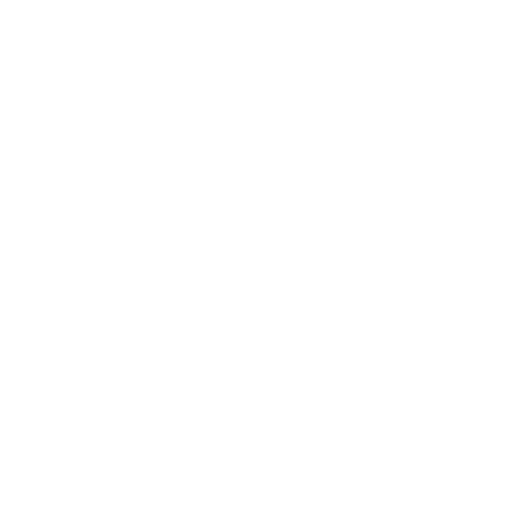
t = 0.00 s
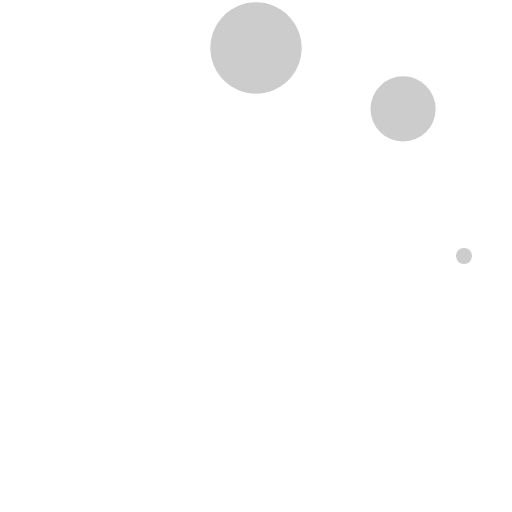
t = 0.29 s
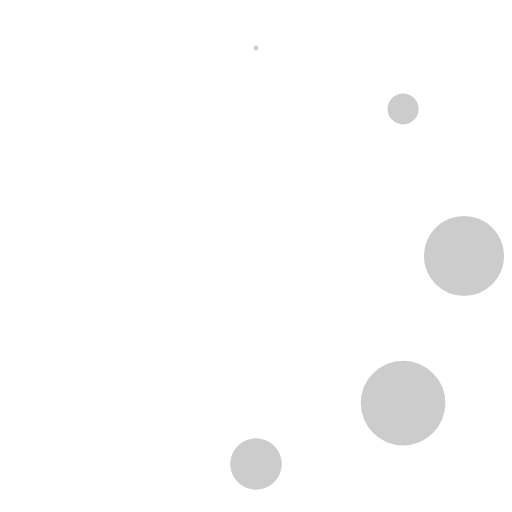
t = 0.63 s
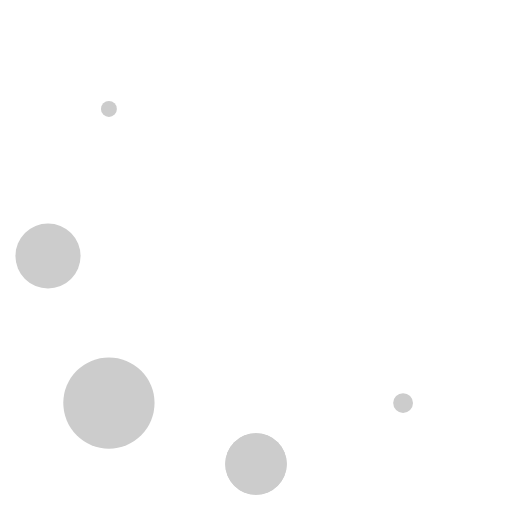
t = 0.92 s
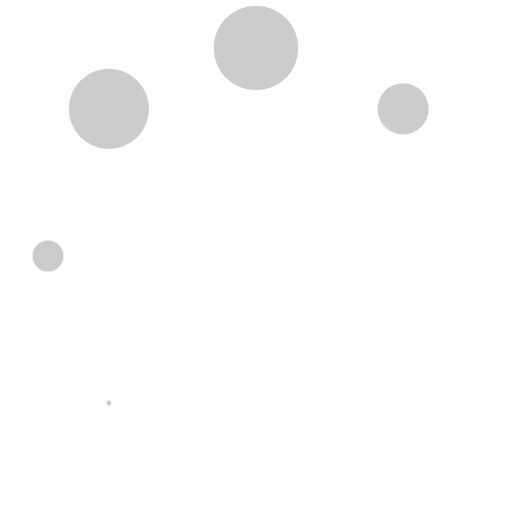
t = 1.25 s
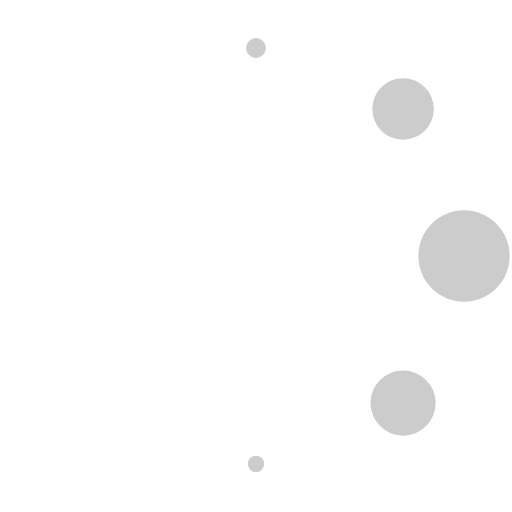
t = 1.54 s

The animated SVG that drew these frames (rendered in a browser with its animation timeline set to each time). Animation: 9 SMIL elements (animate=9); one cycle of 1.88 s, repeats indefinitely.

<svg xmlns="http://www.w3.org/2000/svg" viewBox="0 0 32 32" width="64" height="64" fill="#CCC">
  <circle cx="16" cy="3" r="0">
    <animate attributeName="r" values="0;3;0;0" dur="1s" repeatCount="indefinite" begin="0" keySplines="0.2 0.2 0.4 0.8;0.2 0.2 0.4 0.8;0.2 0.2 0.4 0.8" calcMode="spline" />
  </circle>
  <circle transform="rotate(45 16 16)" cx="16" cy="3" r="0">
    <animate attributeName="r" values="0;3;0;0" dur="1s" repeatCount="indefinite" begin="0.125s" keySplines="0.2 0.2 0.4 0.8;0.2 0.2 0.4 0.8;0.2 0.2 0.4 0.8" calcMode="spline" />
  </circle>
  <circle transform="rotate(90 16 16)" cx="16" cy="3" r="0">
    <animate attributeName="r" values="0;3;0;0" dur="1s" repeatCount="indefinite" begin="0.25s" keySplines="0.2 0.2 0.4 0.8;0.2 0.2 0.4 0.8;0.2 0.2 0.4 0.8" calcMode="spline" />
  </circle>
  <circle transform="rotate(135 16 16)" cx="16" cy="3" r="0">
    <animate attributeName="r" values="0;3;0;0" dur="1s" repeatCount="indefinite" begin="0.375s" keySplines="0.2 0.2 0.4 0.8;0.2 0.2 0.4 0.8;0.2 0.2 0.4 0.8" calcMode="spline" />
  </circle>
  <circle transform="rotate(180 16 16)" cx="16" cy="3" r="0">
    <animate attributeName="r" values="0;3;0;0" dur="1s" repeatCount="indefinite" begin="0.5s" keySplines="0.2 0.2 0.4 0.8;0.2 0.2 0.4 0.8;0.2 0.2 0.4 0.8" calcMode="spline" />
  </circle>
  <circle transform="rotate(225 16 16)" cx="16" cy="3" r="0">
    <animate attributeName="r" values="0;3;0;0" dur="1s" repeatCount="indefinite" begin="0.625s" keySplines="0.2 0.2 0.4 0.8;0.2 0.2 0.4 0.8;0.2 0.2 0.4 0.8" calcMode="spline" />
  </circle>
  <circle transform="rotate(270 16 16)" cx="16" cy="3" r="0">
    <animate attributeName="r" values="0;3;0;0" dur="1s" repeatCount="indefinite" begin="0.75s" keySplines="0.2 0.2 0.4 0.8;0.2 0.2 0.4 0.8;0.2 0.2 0.4 0.8" calcMode="spline" />
  </circle>
  <circle transform="rotate(315 16 16)" cx="16" cy="3" r="0">
    <animate attributeName="r" values="0;3;0;0" dur="1s" repeatCount="indefinite" begin="0.875s" keySplines="0.2 0.2 0.4 0.8;0.2 0.2 0.4 0.8;0.2 0.2 0.4 0.8" calcMode="spline" />
  </circle>
  <circle transform="rotate(180 16 16)" cx="16" cy="3" r="0">
    <animate attributeName="r" values="0;3;0;0" dur="1s" repeatCount="indefinite" begin="0.5s" keySplines="0.2 0.2 0.4 0.8;0.2 0.2 0.4 0.8;0.2 0.2 0.4 0.8" calcMode="spline" />
  </circle>
</svg>
